Run: headless pygame with SDL's dummy video driver; simulated clock (each Clock.tick advances the game by its frame time, no real sleeping); random seed 0; keys injected as events and as key.get_pressed() state; mouse plan: one left click at the window centre at the start of phase 2, then a move to the lower-right quarter at the start of phase 3.
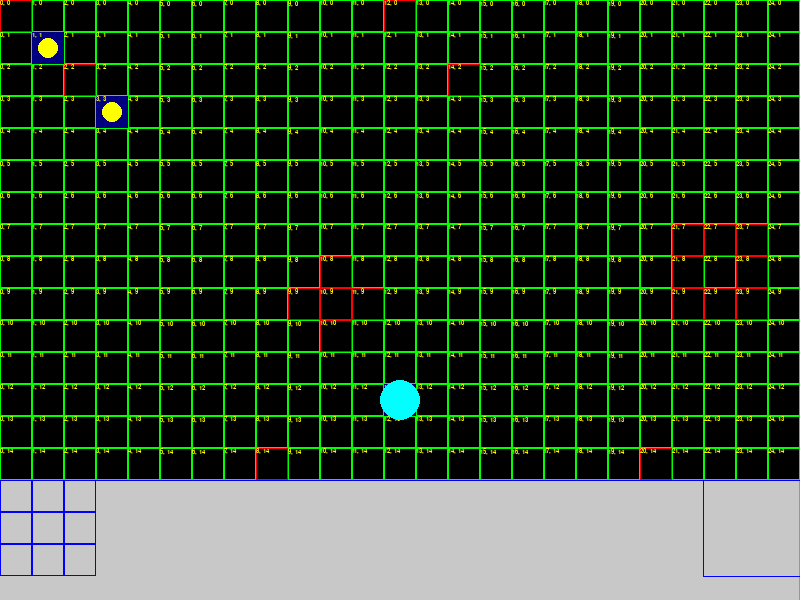
Frame 1 of 4 · flips 1–60 · no input
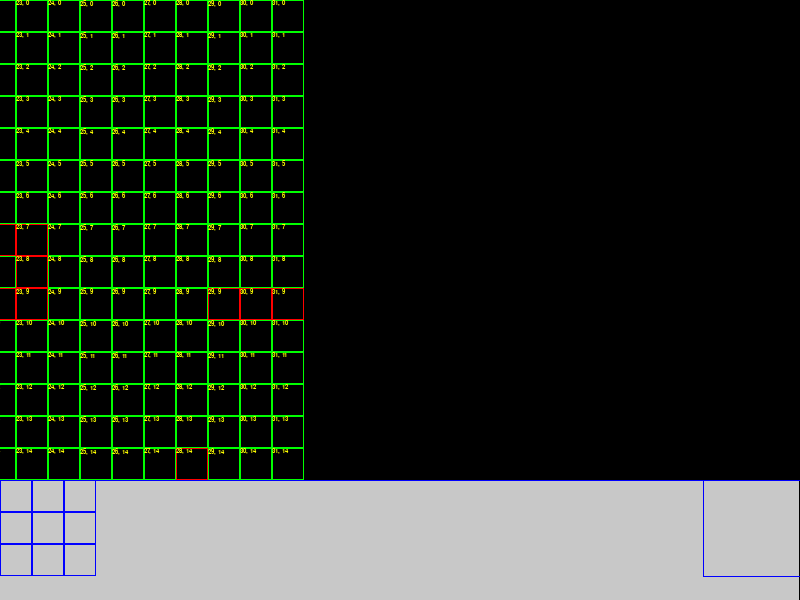
Frame 2 of 4 · flips 61–180 · clicked the window centre · tapped SPACE, RETURN · held RIGHT (→), D
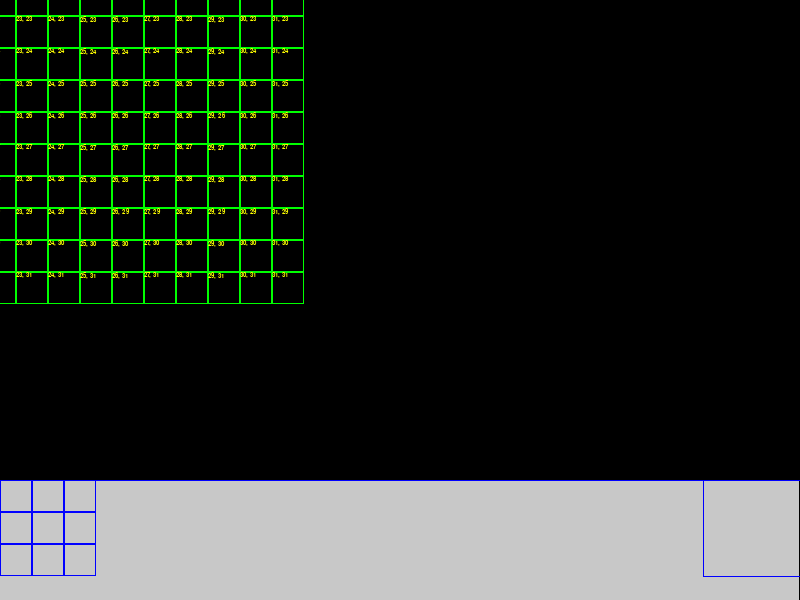
Frame 3 of 4 · flips 181–300 · moved the mouse to the lower-right quarter · held DOWN (↓), S
Frame 4 of 4 · flips 301–420 · held LEFT (←), A, UP (↑), W · screen same as frame 1, image omitted

The pygame program that drew these frames:

#! /usr/bin/env python

__version__ = "$Revision: 1 $"

# http://ezide.com/games/code_examples/example.py
# http://pygame.org/docs/ref/draw.html#pygame.draw.rect

# div X and Y by 32 + math.trunc -> give the square where we are
# multiply by 32 -> give where we start to display

import pygame, sys, math
from pygame.locals import *


class Camera:
    def __init__(self, width, height, scroll, player):
        self.width = width
        self.height = height
        self.size = width, height
        self.scroll = scroll
        self.player = player
        self.x = 0
        self.y = 0
        pygame.init()
        self.screen = pygame.display.set_mode(self.size)  # , pygame.FULLSCREEN | pygame.HWSURFACE)
        self.font = pygame.font.SysFont("monospace", 10)

    def render(self):
        mx, my = pygame.mouse.get_pos()  # repeat from main_loop
        self.screen.fill(Color(0, 0, 0, 255))

        for yy in range(0, w1.size32.y):
            for xx in range(0, w1.size32.x):
                r = my_map[xx][yy]
                if r == 1:
                    pygame.draw.rect(self.screen, Color(255, 0, 0, 128), (xx * 32 + self.x, yy * 32 + self.y, 32, 32), 1)
                else:
                    pygame.draw.rect(self.screen, Color(0, 255, 0, 128), (xx * 32 + self.x, yy * 32 + self.y, 32, 32), 1)
                u = w1.unit_map[xx][yy]
                if u == 0:
                    pass
                elif u[0] == -1:
                    pygame.draw.rect(self.screen, Color(128, 0, 0, 8), (xx * 32 + self.x, yy * 32 + self.y, 32, 32), 0)
                else:
                    pygame.draw.rect(self.screen, Color(0, 0, 128, 8), (xx * 32 + self.x, yy * 32 + self.y, 32, 32), 0)
                label = self.font.render(str(xx) + ", " + str(yy), 1, (255,255,0))
                self.screen.blit(label, (int(xx * 32 + self.x), int(yy * 32 + self.y)))

        if SELECT_R:
            r = xrect(SELECT_X + self.x, SELECT_Y + self.y, mx, my)
            pygame.draw.rect(self.screen, Color(255, 255, 255, 255), r, 1)

        for u in units:
            if u in selected:
                c = Color(0, 0, 255, 255)
                if len(u.orders) > 0:
                    lx = u.real_x
                    ly = u.real_y
                    for o in u.orders:
                        if o.kind == 'go':
                            pygame.draw.circle(self.screen, c, (x2r(o.x, self.x), y2r(o.y, self.y)), 5, 0)
                            pygame.draw.line(self.screen, c, (lx + self.x, ly + self.y), (x2r(o.x, self.x), y2r(o.y, self.y)), 1)
                            lx = o.x
                            ly = o.y
                        elif o.kind == 'attack':
                            pygame.draw.circle(self.screen, Color(255, 0, 0), (o.target.x*32+16 + self.x, o.target.y*32+16 + self.y), 5, 0)
                            pygame.draw.line(self.screen, Color(255, 0, 0), (lx + self.x, ly + self.y),
                                             (o.target.x*32+16 + self.x, o.target.y*32+16 + self.y), 1)
                            lx = o.target.x
                            ly = o.target.y
            else:
                c = u.player.color
            pygame.draw.circle(self.screen, c, (u.real_x + self.x, u.real_y + self.y), u.size, 0)

        for p in w1.particles.core:
            pygame.draw.circle(self.screen, Color(255, 0, 0), (p.x + self.x, p.y + self.y), 3, 0)

        # Interface
        pygame.draw.rect(self.screen, Color(200, 200, 200), (0, INTERFACE_Y, 799, 200), 0)
        pygame.draw.line(self.screen, Color(0, 0, 255), (0, INTERFACE_Y), (799, INTERFACE_Y), 1)
        for xx in range(0, 3):
            for yy in range(0, 3):
                pygame.draw.rect(self.screen, Color(0, 0, 255), (xx * 32, yy * 32 + INTERFACE_Y, 32, 32), 1)
        pygame.draw.line(self.screen, Color(0, 0, 255), (703, INTERFACE_Y), (703, INTERFACE_Y + 96), 1)
        pygame.draw.line(self.screen, Color(0, 0, 255), (703, INTERFACE_Y + 96), (799, INTERFACE_Y + 96), 1)

        # fin Interface

        pygame.display.flip()

class Particles:
    def __init__(self):
        self.core = []

    def add(self, p):
        self.core.append(p)

    def update(self):
        i = 0
        while i < len(self.core):
            ttl = self.core[i].update()
            if ttl <= 0:
                del self.core[i]
                print(ttl, len(self.core))
            else:
                i += 1
                print(ttl, len(self.core))


class Particle:
    def __init__(self, pos, dir, target, ttl, guided=False):
        self.x = pos[0]
        self.y = pos[1]
        self.ax = dir[0]
        self.ay = dir[1]
        self.vel = dir[2]
        self.tx = target[0]
        self.ty = target[1]
        self.ttl = ttl
        self.guided = guided

    def update(self):
        if self.ttl == 0:
            return 0
        if not self.guided:
            self.x += self.vel * self.ax
            self.y += self.vel * self.ay
        else:
            pass
        # print self.x > self.tx and self.y > self.ty
        if self.x > self.tx and self.y > self.ty:
            self.ttl = 0
        else:
            self.ttl -= 1
        return self.ttl


# unit_map can be : 0 : void, (1, u) : unit u is here, (-1, u) : unit u is moving here
class World:
    def __init__(self, world_map):
        self.particles = Particles()
        if len(world_map) == 0:
            raise Exception("Empty map detected")
        self.size32 = Pair(len(world_map[0]), len(world_map))
        self.unit_map = World.create_map(self.size32.x, self.size32.y, 0)
        self.world_map = world_map

    def is_empty(self, x, y):  # no unit, no blocking terrain
        # print("EMPTY UNIT : ", self.unit_map[x][y])
        # print("EMPTY WORLD : ", self.world_map[x][y])
        return self.unit_map[x][y] == 0 and self.world_map[x][y] == 0

    def is_unit_empty(self, x, y):  # no unit
        return self.unit_map[x][y] == 0

    @staticmethod
    def create_map(lines, columns, value):
        content = []
        for i in range(0, lines):
            line = []
            for j in range(0, columns):
                line.append(value)
            content.append(line)
        return content


class Player:
    def __init__(self, world, player_color):
        self.world = world
        self.color = player_color


class Order:
    def __init__(self, kind=None, x=0, y=0, target=None):
        self.x = x  # (x/32*32)+16
        self.y = y  # (y/32*32)+16
        self.target = target
        self.kind = kind


class Pair:
    def __init__(self, x, y, rep=1):
        if rep != 1 and rep != 32:
            raise Exception("rep must be 32 or 1")
        self.x = x
        self.y = y
        self.rep = rep

    def set(self, x, y):
        self.x = x
        self.y = y

    def __eq__(self, other):
        if other is None:
            return False
        if self.rep != other.rep:
            x = other.x * 32
            y = other.y * 32
        else:
            x = other.x
            y = other.y
        return isinstance(other, self.__class__) and self.x == x and self.y == y

    def __ne__(self, other):
        return not self.__eq__(other)

    def __str__(self):
        return "[" + str(self.x) + ", " + str(self.y) + "]"


class Unit:
    def __init__(self, player, x, y, size, range, life, dom, reload=50):
        self.player = player
        self.real_x = x * 32 + 16
        self.real_y = y * 32 + 16
        self.x = x
        self.y = y
        self.size = size
        self.orders = []
        self.range = range
        self.life = life
        self.dom = dom
        self.reload = reload
        self.cpt = 0
        self.cpt_move = 0
        self.speed_move = 1
        self.speed_step = 2  # must be 1 or a multiple of 2

        # Transitional movement system (TMS)
        self.transition = None
        self.destination = None
        self.previous32 = None

    def __str__(self):
        return str(id(self))

    def update(self):
        self.player.world.unit_map[self.x][self.y] = 0
        # print 'update ', len(self.orders)
        if self.life <= 0:
            return False

        if len(self.orders) > 0:
            o = self.orders[0]
            if o.kind == 'go':
                r = self.go(o.x, o.y)
                if r: del self.orders[0]
            elif o.kind == 'attack':
                # print o.kind, o.target, o.target.x, o.target.y
                if math.sqrt((self.x - o.target.x) ** 2 + (self.y - o.target.y) ** 2) > self.range or (
                        self.x - 16) % 32 != 0 or (self.y - 16) % 32 != 0:
                    self.go(o.target.x, o.target.y)
                elif self.cpt <= 0:
                    self.player.world.particles.add(
                        Particle([self.x, self.y], [1, 1, 4], [o.target.x, o.target.y], self.range + 10, False))
                    o.target.life -= self.dom
                    self.cpt = self.reload
                    if o.target.life <= 0:
                        del self.orders[0]
                else:
                    self.cpt -= 1
        self.player.world.unit_map[self.x][self.y] = (1, self)
        return True

    def order(self, o):
        self.orders = [o]

    def add_order(self, o):
        self.orders.append(o)

    def go(self, x, y):

        if self.cpt_move > 0:
            self.cpt_move -= 1
            return False
        else:
            self.cpt_move = self.speed_move

        if self.destination is None:
            # 32 en 32
            from_x = self.x
            from_y = self.y
            to_x = x
            to_y = y

            # print 'destination x,y = ', x,y
            # print 'destination/32 x,y = ', to_x32, to_y32

            if to_x > from_x:
                n_x = from_x + 1
            elif to_x < from_x:
                n_x = from_x - 1
            elif to_x == from_x:
                n_x = from_x
            if to_y > from_y:
                n_y = from_y + 1
            elif to_y < from_y:
                n_y = from_y - 1
            elif to_y == from_y:
                n_y = from_y

            if self.player.world.is_empty(n_x, n_y):
                self.destination = Pair(n_x * 32 + 16, n_y * 32 + 16)
                self.player.world.unit_map[n_x][n_y] = (-1, self)

        if self.destination is not None and self.transition is None:
            self.transition = Pair(self.x * 32 + 16, self.y * 32 + 16)

        if self.transition != self.destination:
            if self.transition.x < self.destination.x:
                self.transition.x += self.speed_step
            elif self.transition.x > self.destination.x:
                self.transition.x -= self.speed_step
            if self.transition.y < self.destination.y:
                self.transition.y += self.speed_step
            elif self.transition.y > self.destination.y:
                self.transition.y -= self.speed_step

        if self.transition is not None:
            self.real_x = self.transition.x
            self.real_y = self.transition.y
        else:
            self.real_x = self.x * 32 + 16
            self.real_y = self.y * 32 + 16

        if self.destination == self.transition and self.destination is not None:
            self.x = int((self.destination.x - 16) / 32)
            self.y = int((self.destination.y - 16) / 32)
            self.destination = None
            self.transition = None

        # nx = self.x
        # ny = self.y

        # print 'go', x, y, 'from', self.x, self.y
        # if x > self.x:
        # nx += 1
        # elif x < self.x:
        #     nx -= 1
        # if y > self.y:
        #     ny += 1
        # elif y < self.y:
        #     ny -= 1
        #
        # Collision
        # coll = False
        # for u in units:
        #     if u == self: continue
        #     distance = math.sqrt((u.x-nx)**2 + (u.y-ny)**2)
        #     if distance < self.size + u.size:
        #         coll = True
        #         break
        # if not coll:
        #     self.x = nx
        #     self.y = ny

        print(self.x, self.y, "tr= ", self.transition, "dst= ", self.destination)
        return self.x == x and self.y == y

my_map = [
    [1, 0, 0, 0, 0, 0, 0, 0, 0, 0, 0, 0, 0, 0, 0, 0, 0, 0, 0, 0, 0, 0, 0, 0, 0, 0, 0, 0, 0, 0, 0, 0],
    [0, 0, 0, 0, 0, 0, 0, 0, 0, 0, 0, 0, 0, 0, 0, 0, 0, 0, 0, 0, 0, 0, 0, 0, 0, 0, 0, 0, 0, 0, 0, 0],
    [0, 0, 1, 0, 0, 0, 0, 0, 0, 0, 0, 0, 0, 0, 0, 0, 0, 0, 0, 0, 0, 0, 0, 0, 0, 0, 0, 0, 0, 0, 0, 0],
    [0, 0, 0, 0, 0, 0, 0, 0, 0, 0, 0, 0, 0, 0, 0, 0, 0, 0, 0, 0, 0, 0, 0, 0, 0, 0, 0, 0, 0, 0, 0, 0],
    [0, 0, 0, 0, 0, 0, 0, 0, 0, 0, 0, 0, 0, 0, 0, 0, 0, 0, 0, 0, 0, 0, 0, 0, 0, 0, 0, 0, 0, 0, 0, 0],
    [0, 0, 0, 0, 0, 0, 0, 0, 0, 0, 0, 0, 0, 0, 0, 0, 0, 0, 0, 0, 0, 0, 0, 0, 0, 0, 0, 0, 0, 0, 0, 0],
    [0, 0, 0, 0, 0, 0, 0, 0, 0, 0, 0, 0, 0, 0, 0, 0, 0, 0, 0, 0, 0, 0, 0, 0, 0, 0, 0, 0, 0, 0, 0, 0],
    [0, 0, 0, 0, 0, 0, 0, 0, 0, 0, 0, 0, 0, 0, 0, 0, 0, 0, 0, 0, 0, 0, 0, 0, 0, 0, 0, 0, 0, 0, 0, 0],
    [0, 0, 0, 0, 0, 0, 0, 0, 0, 0, 0, 0, 0, 0, 1, 0, 0, 0, 0, 0, 0, 0, 0, 0, 0, 0, 0, 0, 0, 0, 0, 0],
    [0, 0, 0, 0, 0, 0, 0, 0, 0, 1, 0, 0, 0, 0, 0, 0, 0, 0, 0, 0, 0, 0, 0, 0, 0, 0, 0, 0, 0, 0, 0, 0],
    [0, 0, 0, 0, 0, 0, 0, 0, 1, 1, 1, 0, 0, 0, 0, 0, 0, 0, 0, 0, 0, 0, 0, 0, 0, 0, 0, 0, 0, 0, 0, 0],
    [0, 0, 0, 0, 0, 0, 0, 0, 0, 1, 0, 0, 0, 0, 0, 0, 0, 0, 0, 0, 0, 0, 0, 0, 0, 0, 0, 0, 0, 0, 0, 0],
    [1, 0, 0, 0, 0, 0, 0, 0, 0, 0, 0, 0, 0, 0, 0, 0, 0, 0, 0, 0, 0, 0, 0, 0, 0, 0, 0, 0, 0, 0, 0, 0],
    [0, 0, 0, 0, 0, 0, 0, 0, 0, 0, 0, 0, 0, 0, 0, 0, 0, 0, 0, 0, 0, 0, 0, 0, 0, 0, 0, 0, 0, 0, 0, 0],
    [0, 0, 1, 0, 0, 0, 0, 0, 0, 0, 0, 0, 0, 0, 0, 0, 0, 0, 0, 0, 0, 0, 0, 0, 0, 0, 0, 0, 0, 0, 0, 0],
    [0, 0, 0, 0, 0, 0, 0, 0, 0, 0, 0, 0, 0, 0, 0, 0, 0, 0, 0, 0, 0, 0, 0, 0, 0, 0, 0, 0, 0, 0, 0, 0],
    [0, 0, 0, 0, 0, 0, 0, 0, 0, 0, 0, 0, 0, 0, 0, 0, 0, 0, 0, 0, 0, 0, 0, 0, 0, 0, 0, 0, 0, 0, 0, 0],
    [0, 0, 0, 0, 0, 0, 0, 0, 0, 0, 0, 0, 0, 0, 0, 0, 0, 0, 0, 0, 0, 0, 0, 0, 0, 0, 0, 0, 0, 0, 0, 0],
    [0, 0, 0, 0, 0, 0, 0, 0, 0, 0, 0, 0, 0, 0, 0, 0, 0, 0, 0, 0, 0, 0, 0, 0, 0, 0, 0, 0, 0, 0, 0, 0],
    [0, 0, 0, 0, 0, 0, 0, 0, 0, 0, 0, 0, 0, 0, 0, 0, 0, 0, 0, 0, 0, 0, 0, 0, 0, 0, 0, 0, 0, 0, 0, 0],
    [0, 0, 0, 0, 0, 0, 0, 0, 0, 0, 0, 0, 0, 0, 1, 0, 0, 0, 0, 0, 0, 0, 0, 0, 0, 0, 0, 0, 0, 0, 0, 0],
    [0, 0, 0, 0, 0, 0, 0, 1, 1, 1, 0, 0, 0, 0, 0, 0, 0, 0, 0, 0, 0, 0, 0, 0, 0, 0, 0, 0, 0, 0, 0, 0],
    [0, 0, 0, 0, 0, 0, 0, 1, 0, 1, 0, 0, 0, 0, 0, 0, 0, 0, 0, 0, 0, 0, 0, 0, 0, 0, 0, 0, 0, 0, 0, 0],
    [0, 0, 0, 0, 0, 0, 0, 1, 1, 1, 0, 0, 0, 0, 0, 0, 0, 0, 0, 0, 0, 0, 0, 0, 0, 0, 0, 0, 0, 0, 0, 0],
    [0, 0, 0, 0, 0, 0, 0, 0, 0, 0, 0, 0, 0, 0, 0, 0, 0, 0, 0, 0, 0, 0, 0, 0, 0, 0, 0, 0, 0, 0, 0, 0],
    [0, 0, 0, 0, 0, 0, 0, 0, 0, 0, 0, 0, 0, 0, 0, 0, 0, 0, 0, 0, 0, 0, 0, 0, 0, 0, 0, 0, 0, 0, 0, 0],
    [0, 0, 0, 0, 0, 0, 0, 0, 0, 0, 0, 0, 0, 0, 0, 0, 0, 0, 0, 0, 0, 0, 0, 0, 0, 0, 0, 0, 0, 0, 0, 0],
    [0, 0, 0, 0, 0, 0, 0, 0, 0, 0, 0, 0, 0, 0, 0, 0, 0, 0, 0, 0, 0, 0, 0, 0, 0, 0, 0, 0, 0, 0, 0, 0],
    [0, 0, 0, 0, 0, 0, 0, 0, 0, 0, 0, 0, 0, 0, 1, 0, 0, 0, 0, 0, 0, 0, 0, 0, 0, 0, 0, 0, 0, 0, 0, 0],
    [0, 0, 0, 0, 0, 0, 0, 0, 0, 1, 0, 0, 0, 0, 0, 0, 0, 0, 0, 0, 0, 0, 0, 0, 0, 0, 0, 0, 0, 0, 0, 0],
    [0, 0, 0, 0, 0, 0, 0, 0, 0, 1, 0, 0, 0, 0, 0, 0, 0, 0, 0, 0, 0, 0, 0, 0, 0, 0, 0, 0, 0, 0, 0, 0],
    [0, 0, 0, 0, 0, 0, 0, 0, 0, 1, 0, 0, 0, 0, 0, 0, 0, 0, 0, 0, 0, 0, 0, 0, 0, 0, 0, 0, 0, 0, 0, 0],
]

print('map x :', len(my_map[0]))
print('map y :', len(my_map))
# print(">>> ", str(my_map[10][8]))

w1 = World(my_map)
j1 = Player(w1, Color(255, 255, 0))
j2 = Player(w1, Color(0, 255, 255))

units = [Unit(j1, 1, 1, size=10, range=100, life=100, dom=5),
         Unit(j1, 3, 3, size=10, range=150, life=100, dom=10),
         Unit(j2, 12, 12, size=20, range=30, life=300, dom=20)]

camera = Camera(800, 600, 5, j1)  # x, y, scroll, player

# -----------------------------------------------------------------------------
# Tools


def xrect(x1, y1, x2, y2):
    tx = abs(x1 - x2)
    ty = abs(y1 - y2)
    if x1 > x2:
        rx = x2
    else:
        rx = x1
    if y1 > y2:
        ry = y2
    else:
        ry = y1
    return Rect(rx, ry, tx, ty)


def select_zone(x, y, w, h, player):
    x = math.trunc(x / 32)
    y = math.trunc(y / 32)
    w = math.trunc(w / 32)
    h = math.trunc(h / 32)
    # print(x, y, w, h)
    ul = []
    if x == w and y == h:  # a square
        t = w1.unit_map[x][y]
        if not w1.is_unit_empty(x, y):
            if t[1].player == player:
                ul.append(t[1])
    else:  # a zone
        for i in range(x, w):
            for j in range(y, h):
                # print(i, j)
                t = w1.unit_map[i][j]
                if not w1.is_unit_empty(i, j):
                    # print(">>>> ", t, " i= ", i, " j= ", j, " empty? ",  w1.is_empty(i, j), " content = ", w1.unit_map[i][j])
                    if t[1].player == player:
                        ul.append(t[1])
    # DEBUG
    for u in ul:
        print(u)
    return ul


def x2r(x, X):
    return x * 32 + camera.x + 16


def y2r(y, Y):
    return y * 32 + camera.y + 16

SELECT_X = 0
SELECT_Y = 0
SELECT_R = False
INTERFACE_Y = 480
selected = []


def main_loop():
    global SELECT_R, SELECT_X, SELECT_Y, INTERFACE_Y, selected

    # -----------------------------------------------------------------------------
    # Selection

    add_mod = False

    left = False
    right = False
    up = False
    down = False

    while 1:

        mx, my = pygame.mouse.get_pos()
        mx32 = math.trunc((mx - camera.x) / 32)
        my32 = math.trunc((my - camera.y) / 32)

        for event in pygame.event.get():
            if event.type == pygame.QUIT:
                exit()
            elif event.type == KEYDOWN:
                if event.key == K_ESCAPE:
                    exit()
                elif event.key == K_DOWN:
                    down = True
                elif event.key == K_UP:
                    up = True
                elif event.key == K_LEFT:
                    left = True
                elif event.key == K_RIGHT:
                    right = True
                elif event.key == K_LSHIFT:
                    print('add_mod!')
                    add_mod = True
            elif event.type == KEYUP:
                if event.key == K_DOWN:
                    down = False
                elif event.key == K_UP:
                    up = False
                elif event.key == K_LEFT:
                    left = False
                elif event.key == K_RIGHT:
                    right = False
                elif event.key == K_LSHIFT:
                    add_mod = False
                    print('stop add mod!')
                elif event.key == K_SPACE:
                    camera.scroll += 1
            elif event.type == MOUSEBUTTONDOWN:
                if event.button == 1:
                    if not SELECT_R:
                        SELECT_R = True
                        SELECT_X = mx - camera.x
                        SELECT_Y = my - camera.y
            elif event.type == MOUSEBUTTONUP:
                SELECT_R = False
                if event.button == 1:  # Left
                    if mx32 in range(0, w1.size32.x) and my32 in range(0, w1.size32.y):
                        pass
                        # print('map=', my_map[mx32][my32])
                    # print(SELECT_X, SELECT_Y, mx - camera.x, my - camera.y)
                    deb_x = min(SELECT_X, mx - camera.x)
                    fin_x = max(SELECT_X, mx - camera.x)
                    deb_y = min(SELECT_Y, my - camera.y)
                    fin_y = max(SELECT_Y, my - camera.y)
                    ul = select_zone(deb_x, deb_y, fin_x, fin_y, camera.player)
                    if ul:
                        if add_mod:
                            # print('add unit to selection', u, ' (', u.life, ') at [', my_map[mx32][my32], ']')
                            selected += ul  # selected.append(u)
                        else:
                            # print('select unit ', u, ' (', u.life, ') at [', my_map[mx32][my32], ']')
                            selected = ul  # selected = [u]
                    else:
                        selected = []
                elif event.button == 3:  # Right
                    print('button right')
                    #s = select_zone(mx - camera.x, my - camera.y, mx - camera.x, my - camera.y, camera.player)  # list of 1 max
                    s = w1.unit_map[int((mx - camera.x)/32)][int((my - camera.y)/32)]
                    if s == 0: # nothing at the square clicked
                        for u in selected:
                            print(u, u.__class__)
                            if not add_mod:
                                print('set order!')
                                u.order(Order('go', math.trunc((mx - camera.x) / 32), math.trunc((my - camera.y) / 32)))
                                print('go order at ', math.trunc((mx - camera.x) / 32), math.trunc((my - camera.y) / 32))
                            else:
                                print('add order!')
                                print(len(u.orders))
                                u.add_order(Order('go', mx - camera.x, my - camera.y))
                                print(len(u.orders))
                    elif s[1].player != camera.player:
                        for u in selected:
                            if not add_mod:
                                u.order(Order('attack', target=s[1]))
                            else:
                                u.add_order(Order('attack', target=s[1]))
                elif event.button == 2:
                    print('button 3')

                    # -----------------------------------------------------------------------------
                    # Update

        if left: camera.x += camera.scroll
        if right:
            camera.x -= camera.scroll
        if down:
            camera.y -= camera.scroll
        if up:
            camera.y += camera.scroll

        for u in units:
            if not u.update():
                units.remove(u)
                del u

        w1.particles.update()

        # -----------------------------------------------------------------------------
        # Render

        camera.render()

        pygame.time.Clock().tick(30)


if __name__ == '__main__':
    main_loop()
